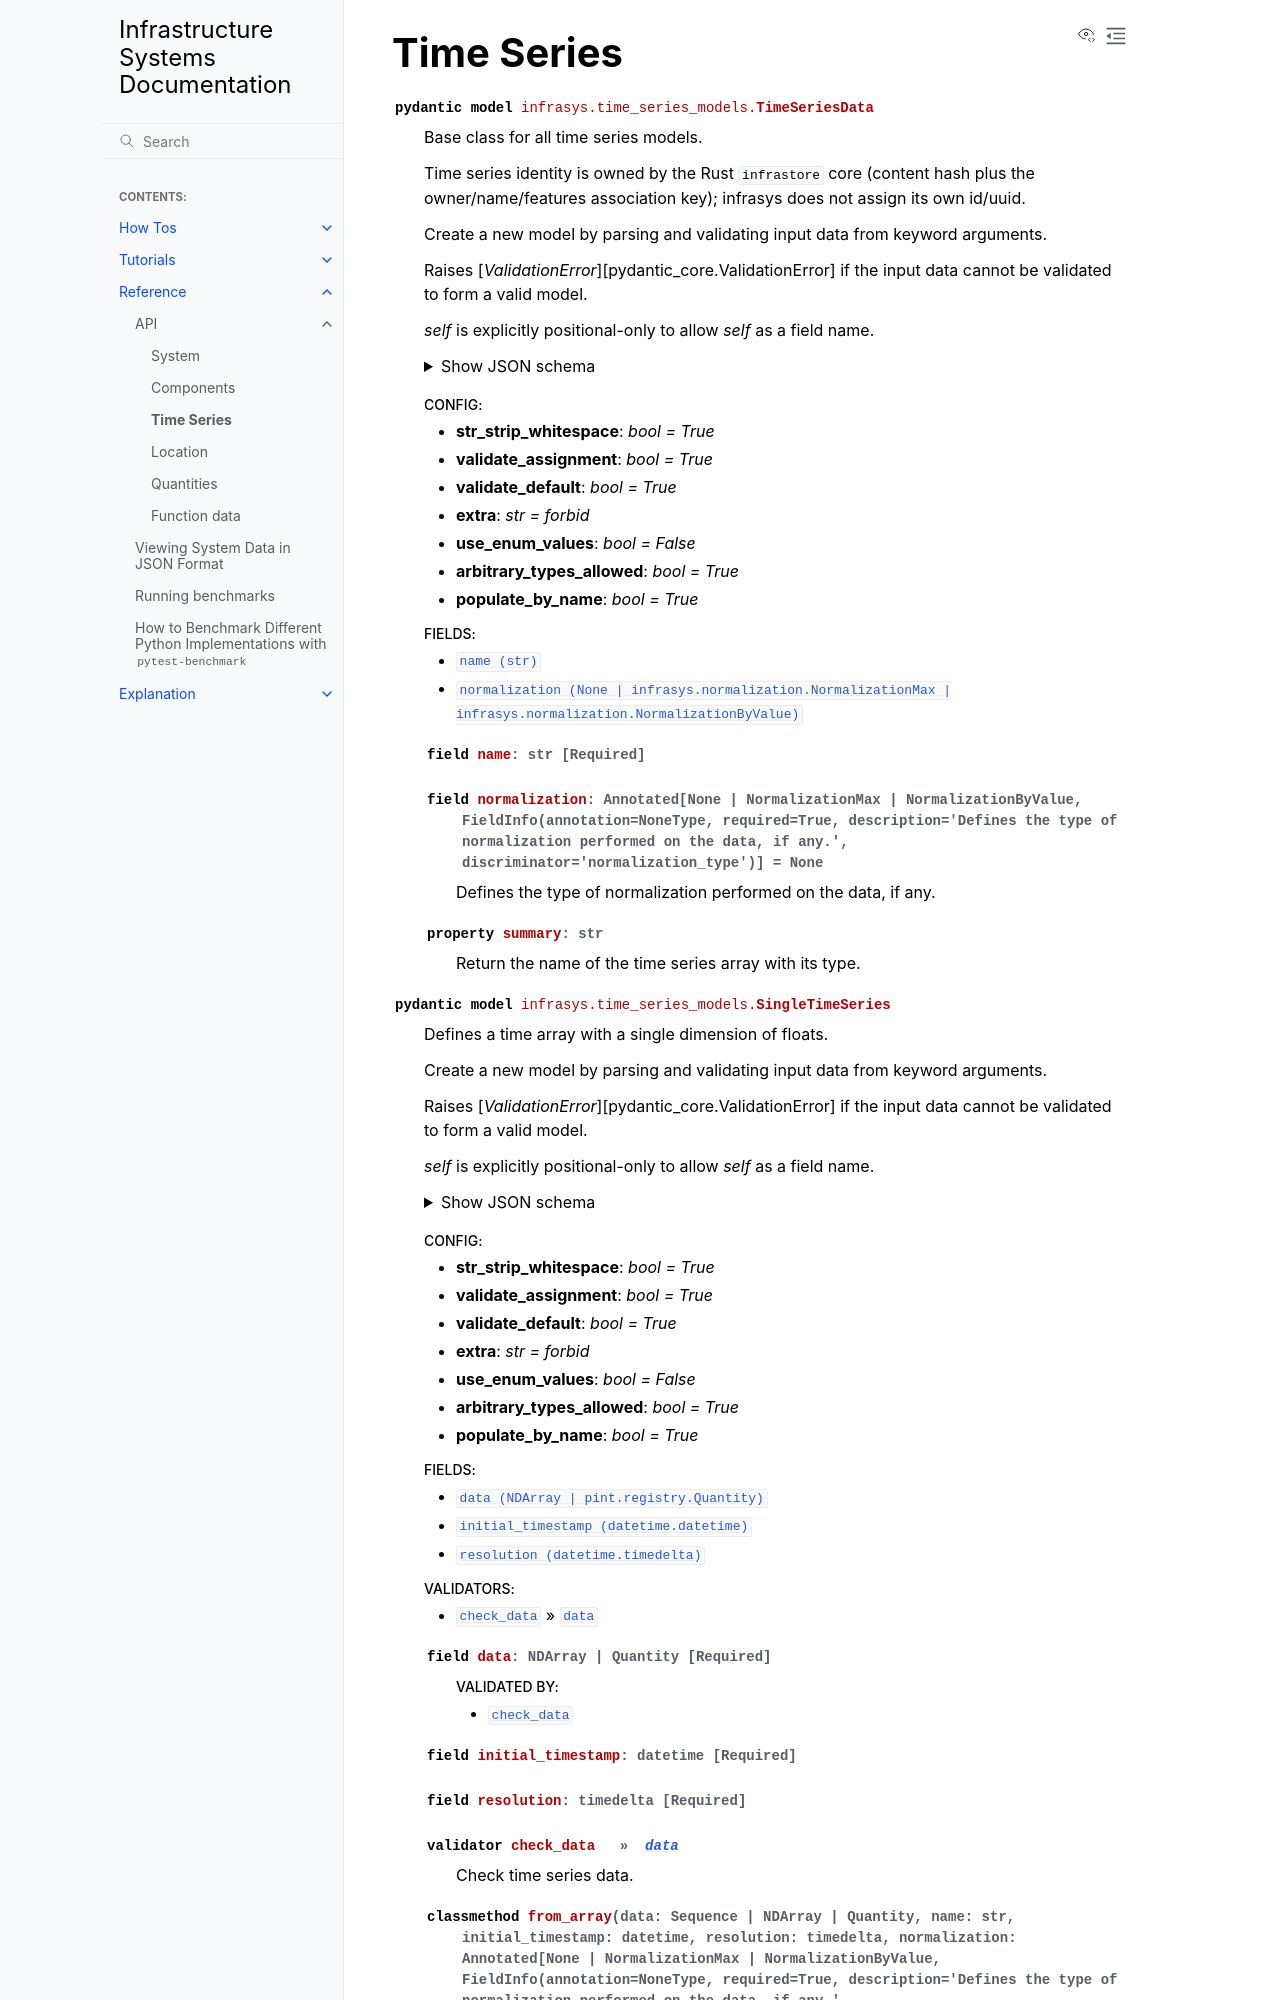

repository: NatLabRockies/infrasys · page: reference/api/time_series.html · generator: sphinx

```{eval-rst}
.. _time-series-api:
```
# Time Series

```{eval-rst}
.. autopydantic_model:: infrasys.time_series_models.TimeSeriesData
   :members:
```

```{eval-rst}
.. _singe-time-series-api:
```

```{eval-rst}
.. autopydantic_model:: infrasys.time_series_models.SingleTimeSeri
